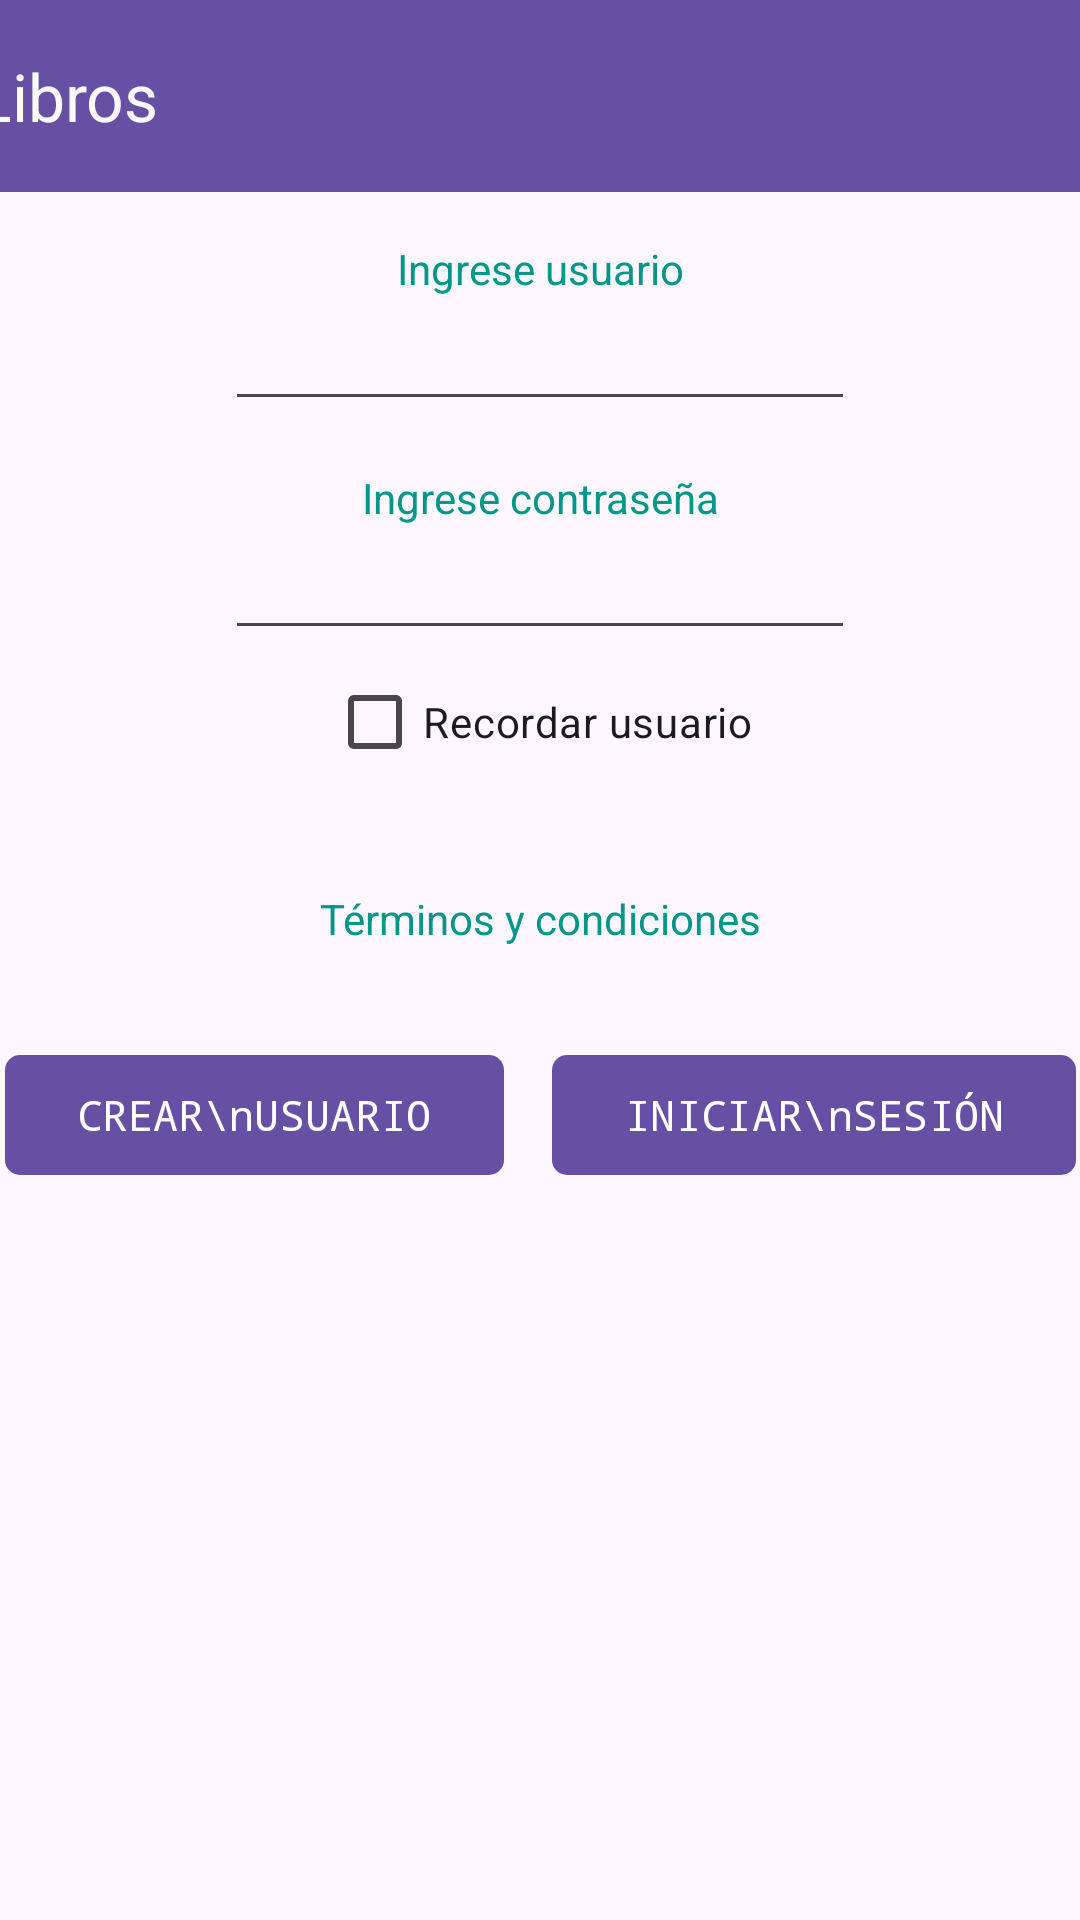

Write the Android layout XML for this screen, with the resource values it uses.
<!-- AndroidManifest.xml: activity theme Theme.Splash -->
<!-- res/layout/activity_main.xml -->
<?xml version="1.0" encoding="utf-8"?>
<androidx.constraintlayout.widget.ConstraintLayout xmlns:android="http://schemas.android.com/apk/res/android"
    xmlns:app="http://schemas.android.com/apk/res-auto"
    xmlns:tools="http://schemas.android.com/tools"
    android:id="@+id/main"
    android:layout_width="match_parent"
    android:layout_height="match_parent"
    tools:context=".MainActivity">

    <androidx.appcompat.widget.Toolbar
        android:id="@+id/toolbar"
        android:layout_width="409dp"
        android:layout_height="wrap_content"
        android:background="?attr/colorPrimary"
        android:minHeight="?attr/actionBarSize"
        android:theme="?attr/actionBarTheme"
        app:layout_constraintEnd_toEndOf="parent"
        app:layout_constraintStart_toStartOf="parent"
        app:layout_constraintTop_toTopOf="parent"
        app:title="Libros"
        app:titleTextColor="#FBFAFA" />

    <TextView
        android:id="@+id/textView"
        android:layout_width="wrap_content"
        android:layout_height="wrap_content"
        android:layout_marginTop="16dp"
        android:text="Ingrese usuario"
        android:textColor="#009688"
        app:layout_constraintEnd_toEndOf="parent"
        app:layout_constraintStart_toStartOf="parent"
        app:layout_constraintTop_toBottomOf="@+id/toolbar" />

    <EditText
        android:id="@+id/et_user"
        android:layout_width="wrap_content"
        android:layout_height="wrap_content"
        android:ems="10"
        android:inputType="text"
        app:layout_constraintEnd_toEndOf="parent"
        app:layout_constraintStart_toStartOf="parent"
        app:layout_constraintTop_toBottomOf="@+id/textView" />

    <TextView
        android:id="@+id/textView2"
        android:layout_width="wrap_content"
        android:layout_height="wrap_content"
        android:layout_marginTop="16dp"
        android:text="Ingrese contraseña"
        android:textColor="#009688"
        app:layout_constraintEnd_toEndOf="parent"
        app:layout_constraintStart_toStartOf="parent"
        app:layout_constraintTop_toBottomOf="@+id/et_user" />

    <EditText
        android:id="@+id/et_pass"
        android:layout_width="wrap_content"
        android:layout_height="wrap_content"
        android:ems="10"
        android:inputType="textPassword"
        app:layout_constraintEnd_toEndOf="parent"
        app:layout_constraintStart_toStartOf="parent"
        app:layout_constraintTop_toBottomOf="@+id/textView2" />

    <CheckBox
        android:id="@+id/cb_recordarUsuario"
        android:layout_width="wrap_content"
        android:layout_height="wrap_content"
        android:text="Recordar usuario"
        app:layout_constraintEnd_toEndOf="parent"
        app:layout_constraintStart_toStartOf="parent"
        app:layout_constraintTop_toBottomOf="@+id/et_pass" />

    <LinearLayout
        android:id="@+id/linearLayout"
        android:layout_width="wrap_content"
        android:layout_height="wrap_content"
        android:layout_marginTop="32dp"
        android:orientation="horizontal"
        app:layout_constraintEnd_toEndOf="parent"
        app:layout_constraintStart_toStartOf="parent"
        app:layout_constraintTop_toBottomOf="@+id/tv_terminosYCondiciones">

        <Button
            android:id="@+id/bt_crearUsuario"
            android:layout_width="wrap_content"
            android:layout_height="wrap_content"
            android:layout_marginRight="16dp"
            android:text="CREAR\nUSUARIO"
            android:typeface="monospace"
            app:cornerRadius="5dp" />

        <Button
            android:id="@+id/bt_iniciarSesion"
            android:layout_width="wrap_content"
            android:layout_height="wrap_content"
            android:text="INICIAR\nSESIÓN"
            android:textScaleX="1"
            android:typeface="monospace"
            app:cornerRadius="5dp" />
    </LinearLayout>

    <TextView
        android:id="@+id/tv_terminosYCondiciones"
        android:layout_width="wrap_content"
        android:layout_height="wrap_content"
        android:layout_marginTop="32dp"
        android:text="Términos y condiciones"
        android:textColor="#009688"
        app:layout_constraintEnd_toEndOf="parent"
        app:layout_constraintStart_toStartOf="parent"
        app:layout_constraintTop_toBottomOf="@+id/cb_recordarUsuario" />

</androidx.constraintlayout.widget.ConstraintLayout>
<!-- resources referenced by this layout -->
<resources>
  <style name="Theme.Splash" parent="Theme.Material3.DayNight">
          
          <item name="android:windowSplashScreenBackground">@color/f5f5f5</item>
  
          
          <item name="android:windowSplashScreenAnimatedIcon">@drawable/splash_screen</item>
      </style>
  <color name="f5f5f5">#FFF5F5F5</color>
  <!-- drawable splash_screen: png bitmap (drawable, 432472 bytes) -->
</resources>
